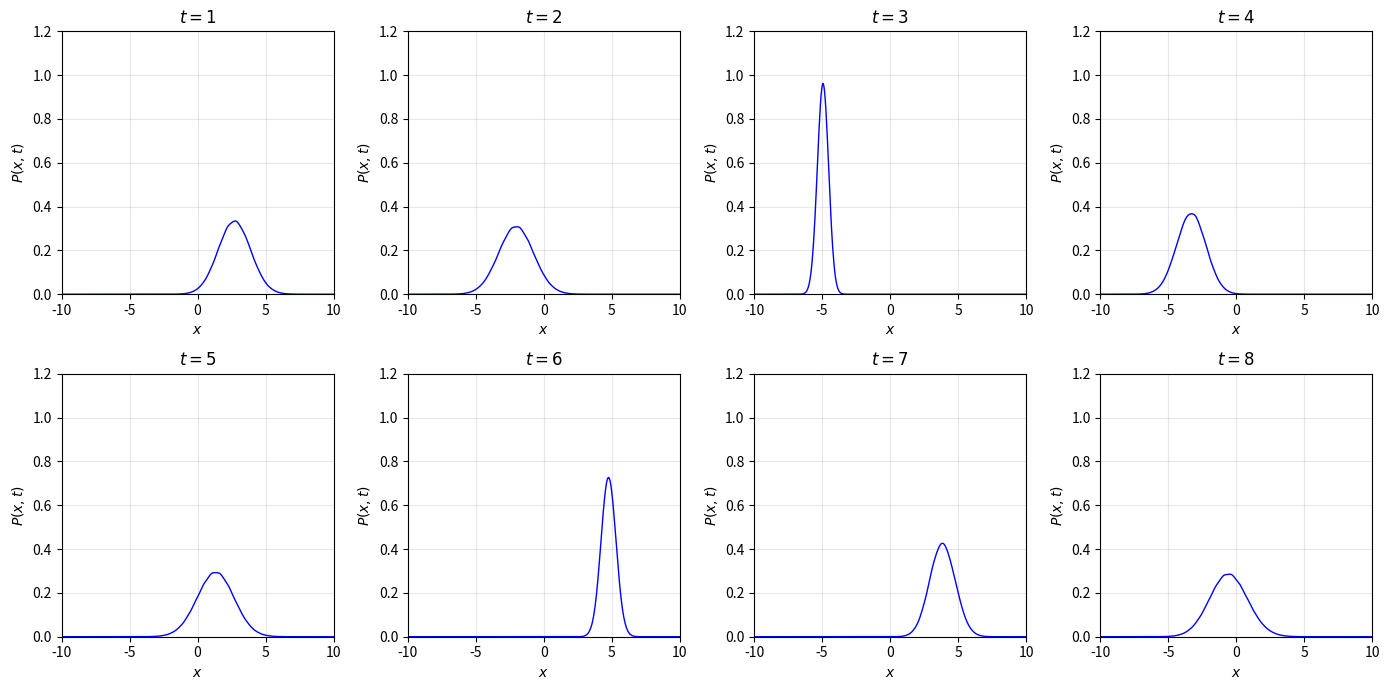

The script that saved this image: (Note: this script raises an exception after producing the figure.)
import numpy as np
import matplotlib.pyplot as plt

# パラメータ設定
hbar = 1.0
m = 1.0
k = 1.0

N = 400
dx = 0.05
L = N * dx  # L = 20
dt = 0.001

# 空間格子点
x = np.zeros(N + 2)  # j = 0, 1, ..., N, N+1 (境界条件用)
for j in range(1, N + 1):
    x[j] = (j - 0.5) * dx - L / 2  # (8.78)

# 初期条件
R = np.zeros(N + 2)
I = np.zeros(N + 2)

# R_j^0 の設定 (8.83)
for j in range(1, N + 1):
    R[j] = (np.sqrt(2) / np.pi**0.25) * np.exp(-2 * (x[j] - 5)**2)

# 周期境界条件の適用 (8.79), (8.80)
R[0] = R[N]
R[N + 1] = R[1]

# I_j^0 の設定 (8.84)
for j in range(1, N + 1):
    laplacian_R = (R[j - 1] - 2 * R[j] + R[j + 1]) / dx**2
    I[j] = -dt * (-0.5 * laplacian_R + 0.5 * x[j]**2 * R[j])

# 周期境界条件の適用 (8.81), (8.82)
I[0] = I[N]
I[N + 1] = I[1]

# 結果を保存するリスト
results = {}
output_times_original = [1, 2, 3, 4, 5, 6, 7, 8]
output_steps_original = [int(t / dt) for t in output_times_original]

# 追加: π倍数での出力時刻
output_times_pi = [0, np.pi/2, np.pi, 3*np.pi/2, 2*np.pi, 5*np.pi/2]
output_steps_pi = [int(t / dt) for t in output_times_pi]
results_pi = {}

# Pの最大値を保存するリスト
P_max_history = []
t_history = []

# 時間発展
n_max = max(max(output_steps_original), max(output_steps_pi))

# t=0の保存
P0 = R[1:N+1]**2 + I[1:N+1]**2
results_pi[0] = P0.copy()
P_max_history.append(np.max(P0))
t_history.append(0)
print(f"t = 0.0000 (n = 0): 確率密度の総和 = {np.sum(P0) * dx:.6f}")

for n in range(n_max):
    # R^{n+1} の計算 (8.76)
    R_new = np.zeros(N + 2)
    for j in range(1, N + 1):
        laplacian_I = (I[j - 1] - 2 * I[j] + I[j + 1]) / dx**2
        R_new[j] = R[j] + dt * (-0.5 * laplacian_I + 0.5 * x[j]**2 * I[j])
    
    # 周期境界条件 (8.79), (8.80)
    R_new[0] = R_new[N]
    R_new[N + 1] = R_new[1]
    
    # I^{n+1} の計算 (8.77) - R^{n+1} を使用
    I_new = np.zeros(N + 2)
    for j in range(1, N + 1):
        laplacian_R_new = (R_new[j - 1] - 2 * R_new[j] + R_new[j + 1]) / dx**2
        I_new[j] = I[j] - dt * (-0.5 * laplacian_R_new + 0.5 * x[j]**2 * R_new[j])
    
    # 周期境界条件 (8.81), (8.82)
    I_new[0] = I_new[N]
    I_new[N + 1] = I_new[1]
    
    # 更新
    R = R_new
    I = I_new
    
    # 各ステップでPの最大値を保存
    step = n + 1
    P_current = R[1:N+1]**2 + I[1:N+1]**2
    P_max_history.append(np.max(P_current))
    t_history.append(step * dt)
    
    # 出力時刻で保存
    if step in output_steps_original:
        t = step * dt
        P = R[1:N+1]**2 + I[1:N+1]**2
        results[t] = P.copy()
        print(f"t = {t:.1f} (n = {step}): 確率密度の総和 = {np.sum(P) * dx:.6f}")
    
    if step in output_steps_pi:
        t_pi = output_times_pi[output_steps_pi.index(step)]
        P = R[1:N+1]**2 + I[1:N+1]**2
        results_pi[t_pi] = P.copy()
        print(f"t = {step * dt:.4f} (n = {step}): 確率密度の総和 = {np.sum(P) * dx:.6f}")

# 確率密度のプロット (t=1,2,3,4,5,6,7,8)
fig, axes = plt.subplots(2, 4, figsize=(14, 7))
axes = axes.flatten()

x_plot = x[1:N+1]

for idx, t in enumerate(output_times_original):
    ax = axes[idx]
    P = results[t]
    ax.plot(x_plot, P, 'b-', linewidth=1)
    ax.set_xlabel('$x$')
    ax.set_ylabel('$P(x,t)$')
    ax.set_title(f'$t = {t}$')
    ax.set_xlim(-L/2, L/2)
    ax.set_ylim(0, 1.2)
    ax.grid(True, alpha=0.3)

plt.tight_layout()
plt.savefig('graphs_schrodinger/probability_density.png', dpi=150)
plt.show()

# 確率密度のプロット (t=0, π/2, π, 3π/2, 2π, 5π/2)
fig, axes = plt.subplots(2, 3, figsize=(12, 7))
axes = axes.flatten()

pi_labels = ['0', r'\pi/2', r'\pi', r'3\pi/2', r'2\pi', r'5\pi/2']

for idx, (t, label) in enumerate(zip(output_times_pi, pi_labels)):
    ax = axes[idx]
    P = results_pi[t]
    ax.plot(x_plot, P, 'b-', linewidth=1)
    ax.set_xlabel('$x$')
    ax.set_ylabel('$P(x,t)$')
    ax.set_title(f'$t = {label}$')
    ax.set_xlim(-L/2, L/2)
    ax.set_ylim(0, 1.2)
    ax.grid(True, alpha=0.3)

plt.tight_layout()
plt.savefig('graphs_schrodinger/probability_density_pi.png', dpi=150)
plt.show()

# Pの最大値の時間発展プロット
plt.figure(figsize=(10, 6))
plt.plot(t_history, P_max_history, 'b-', linewidth=0.5)
plt.xlabel('$t$')
plt.ylabel('$\\max_x P(x,t)$')
plt.title('Time Evolution of Maximum Probability Density')
plt.grid(True, alpha=0.3)

# π倍数に縦線を追加
for i in range(1, 4):
    plt.axvline(x=i*np.pi, color='red', linestyle='--', linewidth=1, alpha=0.7)

plt.savefig('graphs_schrodinger/P_max_evolution.png', dpi=150)
plt.show()

# Pの最大値の最大と最小を出力
P_max_arr = np.array(P_max_history)
print(f"\n=== Pの最大値の統計 ===")
print(f"max(P_max) = {np.max(P_max_arr):.6f} (t = {t_history[np.argmax(P_max_arr)]:.4f})")
print(f"min(P_max) = {np.min(P_max_arr):.6f} (t = {t_history[np.argmin(P_max_arr)]:.4f})")

# Pの最大値の逆数の時間発展プロット
P_max_inv = 1.0 / P_max_arr
plt.figure(figsize=(10, 6))
plt.plot(t_history, P_max_inv, 'b-', linewidth=0.5)
plt.xlabel('$t$')
plt.ylabel('$1 / \\max_x P(x,t)$')
plt.title('Time Evolution of Inverse Maximum Probability Density')
plt.grid(True, alpha=0.3)

# π倍数に縦線を追加
for i in range(1, 4):
    plt.axvline(x=i*np.pi, color='red', linestyle='--', linewidth=1, alpha=0.7)

plt.savefig('graphs_schrodinger/P_max_inv_evolution.png', dpi=150)
plt.show()

# 時空間プロット (確率密度の等高線)
# 全時刻のデータを保存するために再計算
print("\n時空間プロットを作成中...")

# 初期条件の再設定
R = np.zeros(N + 2)
I = np.zeros(N + 2)

for j in range(1, N + 1):
    R[j] = (np.sqrt(2) / np.pi**0.25) * np.exp(-2 * (x[j] - 5)**2)

R[0] = R[N]
R[N + 1] = R[1]

for j in range(1, N + 1):
    laplacian_R = (R[j - 1] - 2 * R[j] + R[j + 1]) / dx**2
    I[j] = -dt * (-0.5 * laplacian_R + 0.5 * x[j]**2 * R[j])

I[0] = I[N]
I[N + 1] = I[1]

# 時空間データの保存
save_interval = 100  # 100ステップごとに保存
t_values = [0]
P_history = [R[1:N+1]**2 + I[1:N+1]**2]

for n in range(n_max):
    # R^{n+1} の計算
    R_new = np.zeros(N + 2)
    for j in range(1, N + 1):
        laplacian_I = (I[j - 1] - 2 * I[j] + I[j + 1]) / dx**2
        R_new[j] = R[j] + dt * (-0.5 * laplacian_I + 0.5 * x[j]**2 * I[j])
    
    R_new[0] = R_new[N]
    R_new[N + 1] = R_new[1]
    
    # I^{n+1} の計算
    I_new = np.zeros(N + 2)
    for j in range(1, N + 1):
        laplacian_R_new = (R_new[j - 1] - 2 * R_new[j] + R_new[j + 1]) / dx**2
        I_new[j] = I[j] - dt * (-0.5 * laplacian_R_new + 0.5 * x[j]**2 * R_new[j])
    
    I_new[0] = I_new[N]
    I_new[N + 1] = I_new[1]
    
    R = R_new
    I = I_new
    
    step = n + 1
    if step % save_interval == 0:
        t_values.append(step * dt)
        P_history.append(R[1:N+1]**2 + I[1:N+1]**2)

# 時空間データの準備
t_arr = np.array(t_values)
P_arr = np.array(P_history)
X, T = np.meshgrid(x_plot, t_arr)

# 等高線プロット
plt.figure(figsize=(10, 6))
levels = np.linspace(0, np.max(P_arr), 20)
plt.contour(X, T, P_arr, levels=levels, colors='black', linewidths=0.5)
plt.contourf(X, T, P_arr, levels=levels, cmap='hot')
plt.colorbar(label='$P(x,t) = |\\psi(x,t)|^2$')

# t=π, 2πに点線を追加
plt.axhline(y=np.pi, color='blue', linestyle='--', linewidth=1.5, label='$t=\\pi$')
plt.axhline(y=2*np.pi, color='cyan', linestyle='--', linewidth=1.5, label='$t=2\\pi$')
plt.legend(loc='upper right')

plt.xlabel('$x$')
plt.ylabel('$t$')
plt.title('Contour Plot of Probability Density $P(x,t)$')
plt.savefig('graphs_schrodinger/probability_density_contour.png', dpi=150)
plt.show()

print("\n計算完了")
